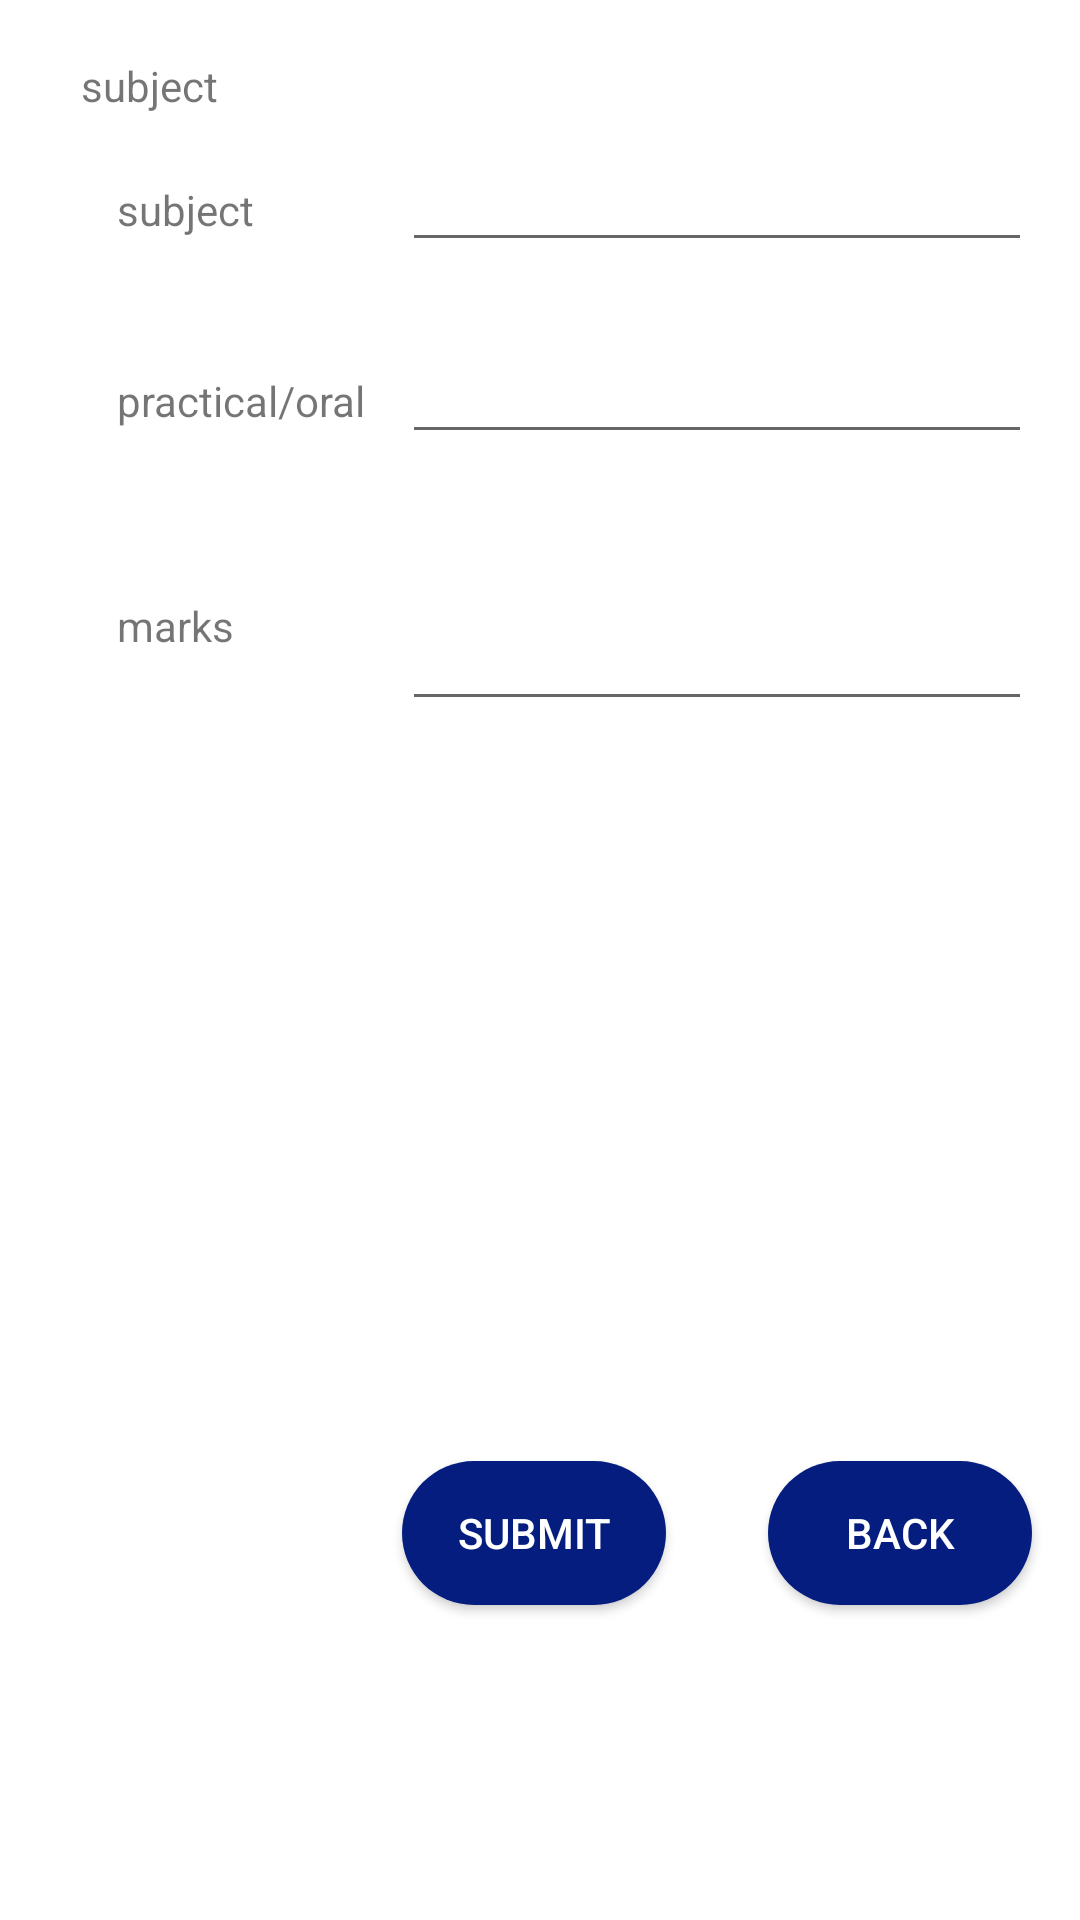

Write the Android layout XML for this screen, with the resource values it uses.
<!-- AndroidManifest.xml: application theme AppTheme -->
<!-- res/layout/activity_subject.xml -->
<?xml version="1.0" encoding="utf-8"?>
<RelativeLayout xmlns:android="http://schemas.android.com/apk/res/android"
    xmlns:app="http://schemas.android.com/apk/res-auto"
    xmlns:tools="http://schemas.android.com/tools"
    android:layout_width="match_parent"
    android:layout_height="match_parent"
    android:background="@color/colorVioletred"
    tools:context=".Subject">

    <EditText
        android:id="@+id/etpo"
        android:layout_width="wrap_content"
        android:layout_height="wrap_content"
        android:layout_alignParentTop="true"
        android:layout_alignStart="@+id/btnReg"
        android:layout_marginStart="0dp"
        android:layout_marginTop="110dp"
        android:ems="10"
        android:inputType="text"
        tools:text="P/O" />


    <EditText
        android:id="@+id/etsname"
        android:layout_width="wrap_content"
        android:layout_height="wrap_content"
        android:layout_alignParentTop="true"
        android:layout_alignStart="@+id/etpo"
        android:layout_marginTop="46dp"
        android:ems="10"
        android:inputType="textPersonName"
        tools:text="name" />

    <Button
        android:id="@+id/btnReg"
        android:layout_width="wrap_content"
        android:layout_height="wrap_content"
        android:layout_alignParentBottom="true"
        android:layout_alignParentStart="true"
        android:layout_marginBottom="105dp"
        android:background="@drawable/rounded_button"
        android:layout_marginStart="134dp"
        android:text="Submit" />

    <TextView
        android:id="@+id/tvrsubl"
        android:layout_width="wrap_content"
        android:layout_height="wrap_content"
        android:layout_alignParentStart="true"
        android:layout_alignParentTop="true"
        android:layout_marginStart="27dp"
        android:layout_marginTop="19dp"
        android:text="subject" />

    <TextView
        android:id="@+id/tvsubject"
        android:layout_width="wrap_content"
        android:layout_height="wrap_content"
        android:layout_alignBaseline="@+id/etsname"
        android:layout_alignParentStart="true"
        android:layout_marginStart="39dp"
        android:text="subject" />

    <TextView
        android:id="@+id/tvpo"
        android:layout_width="wrap_content"
        android:layout_height="wrap_content"
        android:layout_alignParentTop="true"
        android:layout_alignStart="@+id/tvsubject"
        android:layout_marginTop="124dp"
        android:text="practical/oral" />

    <TextView
        android:id="@+id/tvmarks"
        android:layout_width="wrap_content"
        android:layout_height="wrap_content"
        android:layout_alignParentTop="true"
        android:layout_alignStart="@+id/tvsubject"
        android:layout_marginTop="199dp"
        android:text="marks" />

    <EditText
        android:id="@+id/etmarks"
        android:layout_width="wrap_content"
        android:layout_height="wrap_content"
        android:layout_alignStart="@+id/etpo"
        android:layout_alignTop="@+id/tvmarks"
        android:ems="10"
        android:inputType="textPassword|number"
        tools:text="number" />

    <Button
        android:id="@+id/btnbcksu"
        android:layout_width="wrap_content"
        android:layout_height="wrap_content"
        android:layout_alignEnd="@+id/etpo"
        android:layout_alignTop="@+id/btnReg"
        android:background="@drawable/rounded_button"
        android:text="back" />


</RelativeLayout>
<!-- resources referenced by this layout -->
<resources>
  <color name="colorVioletred">#ffffff</color>
  <!-- drawable rounded_button (drawable) -->
  <?xml version="1.0" encoding="utf-8"?>
  <shape xmlns:android="http://schemas.android.com/apk/res/android"
      android:shape="rectangle">
      <solid android:color="@color/buttonColor"></solid>
      <corners android:radius="150dp"/>
  
  </shape>
  <style name="AppTheme" parent="Theme.AppCompat.Light.DarkActionBar">
          
          <item name="colorPrimary">#06088b</item>
          <item name="colorPrimaryDark">#082eb9</item>
          <item name="colorAccent">#0413a1</item>
          <item name="colorButtonNormal">@color/buttonColor</item>
          <item name="android:textAppearanceButton">@style/TextAppearance.AppCompat.Button.Custom</item>
      </style>
  <color name="buttonColor">#051d7e</color>
  <style name="TextAppearance.AppCompat.Button.Custom">
          <item name="android:textColor">@color/mycustomcolor</item>
      </style>
  <color name="mycustomcolor">#ffffff</color>
</resources>
